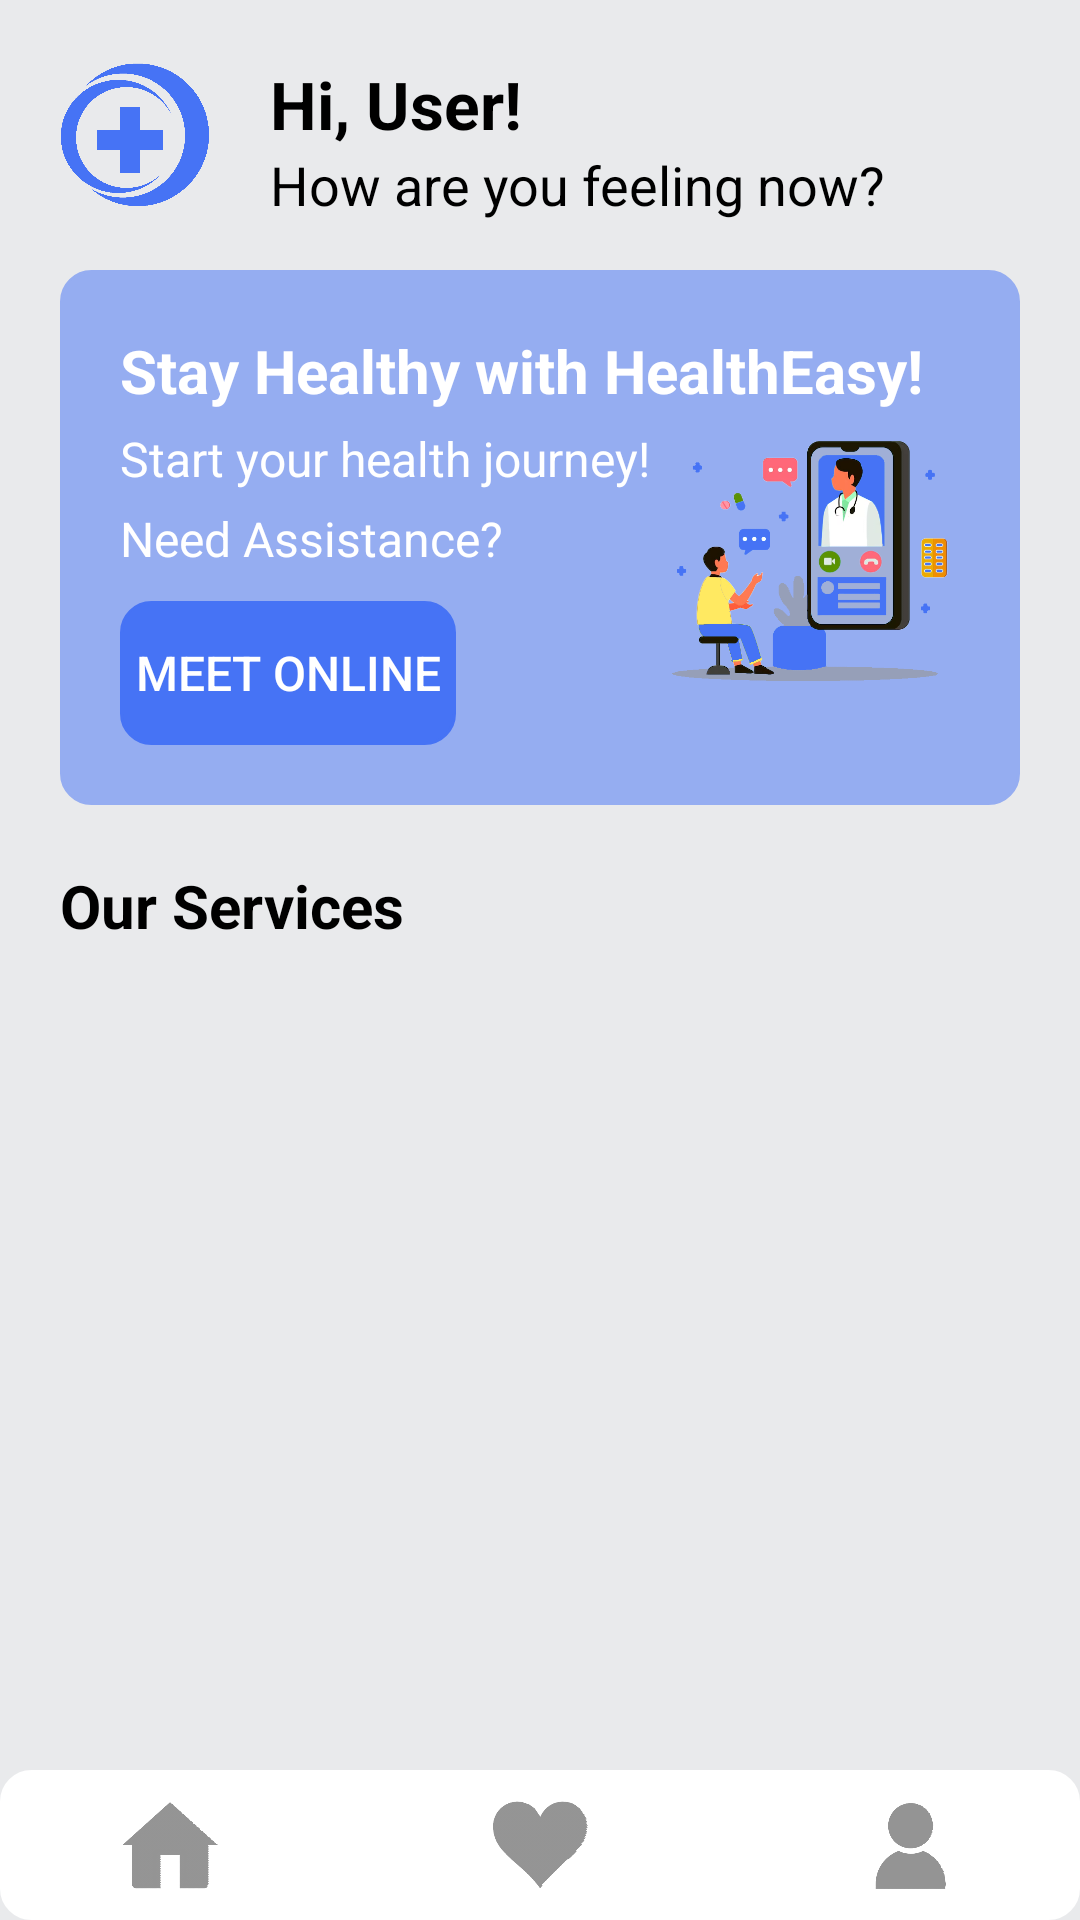

Write the Android layout XML for this screen, with the resource values it uses.
<!-- AndroidManifest.xml: application theme Theme.HealthEasy -->
<!-- res/layout/activity_home.xml -->
<?xml version="1.0" encoding="utf-8"?>
<RelativeLayout xmlns:android="http://schemas.android.com/apk/res/android"
    xmlns:app="http://schemas.android.com/apk/res-auto"
    android:layout_width="match_parent"
    android:layout_height="match_parent"
    android:background="@color/lighterWhiteColor">

    <LinearLayout
        android:layout_width="match_parent"
        android:layout_height="match_parent"
        android:orientation="vertical">

        <LinearLayout
            android:layout_width="match_parent"
            android:layout_height="0dp"
            android:layout_weight="1"
            android:orientation="vertical">

            <LinearLayout
                android:layout_width="match_parent"
                android:layout_height="wrap_content"
                android:orientation="horizontal">

                <ImageView
                    android:id="@+id/blueLogo"
                    android:layout_width="50dp"
                    android:layout_height="50dp"
                    android:layout_marginHorizontal="20dp"
                    android:layout_marginVertical="20dp"
                    android:gravity="center_vertical"
                    android:contentDescription="Circle Logo"
                    android:src="@drawable/blue_logo"/>

                <LinearLayout
                    android:layout_width="match_parent"
                    android:layout_height="wrap_content"
                    android:orientation="vertical"
                    android:gravity="center_vertical">

                    <TextView
                        android:id="@+id/hiUser"
                        android:layout_width="wrap_content"
                        android:layout_height="wrap_content"
                        android:layout_marginTop="20dp"
                        android:text="Hi, User!"
                        android:textSize="22sp"
                        android:textColor="@color/blackColor"
                        android:textStyle="bold" />

                    <TextView
                        android:id="@+id/feeling"
                        android:layout_width="wrap_content"
                        android:layout_height="wrap_content"
                        android:text="How are you feeling now?"
                        android:textSize="18sp"
                        android:textColor="@color/blackColor" />

                </LinearLayout>

            </LinearLayout>

            <LinearLayout
                android:layout_width="match_parent"
                android:layout_height="wrap_content"
                android:orientation="vertical"
                android:layout_marginHorizontal="20dp">

                <RelativeLayout
                    android:layout_width="match_parent"
                    android:layout_height="wrap_content"
                    android:paddingHorizontal="20dp"
                    android:paddingVertical="20dp"
                    android:background="@drawable/rectangle_shape"
                    android:backgroundTint="@color/lightBlueColor">

                    <TextView
                        android:id="@+id/line1"
                        android:layout_width="wrap_content"
                        android:layout_height="wrap_content"
                        android:text="Stay Healthy with HealthEasy!"
                        android:textSize="20sp"
                        android:textColor="@color/whiteColor"
                        android:textStyle="bold" />

                    <TextView
                        android:id="@+id/line2"
                        android:layout_width="wrap_content"
                        android:layout_height="wrap_content"
                        android:layout_below="@id/line1"
                        android:layout_marginTop="5dp"
                        android:text="Start your health journey!"
                        android:textSize="16sp"
                        android:textColor="@color/whiteColor" />

                    <TextView
                        android:id="@+id/line3"
                        android:layout_width="wrap_content"
                        android:layout_height="wrap_content"
                        android:layout_below="@id/line2"
                        android:layout_marginTop="5dp"
                        android:text="Need Assistance?"
                        android:textSize="16sp"
                        android:textColor="@color/whiteColor" />

                    <Button
                        android:id="@+id/loginButton"
                        android:layout_width="wrap_content"
                        android:layout_height="wrap_content"
                        android:layout_below="@id/line3"
                        android:layout_marginTop="10dp"
                        android:text="Meet Online"
                        android:textSize="16sp"
                        android:textColor="@color/whiteColor"
                        android:background="@drawable/rectangle_shape"
                        app:backgroundTint="@color/blueColor"/>

                    <ImageView
                        android:id="@+id/banner"
                        android:layout_width="100dp"
                        android:layout_height="80dp"
                        android:layout_alignParentEnd="true"
                        android:layout_below="@id/line1"
                        android:layout_marginTop="10dp"
                        android:contentDescription="Banner"
                        android:src="@drawable/banner" />

                </RelativeLayout>


                <TextView
                    android:id="@+id/servicesHeading"
                    android:layout_width="wrap_content"
                    android:layout_height="wrap_content"
                    android:layout_marginTop="20dp"
                    android:text="Our Services"
                    android:textSize="20sp"
                    android:textColor="@color/blackColor"
                    android:textStyle="bold" />

                    <LinearLayout
                        android:layout_width="match_parent"
                        android:layout_height="wrap_content"
                        android:orientation="vertical">

                        
                        <androidx.recyclerview.widget.RecyclerView
                            android:id="@+id/recyclerViewSpecializations"
                            android:layout_width="match_parent"
                            android:layout_height="wrap_content"
                            android:layout_marginTop="10dp" />

                    </LinearLayout>

                </LinearLayout>

        </LinearLayout>

        
        <LinearLayout
            android:layout_width="match_parent"
            android:layout_height="50dp"
            android:orientation="horizontal"
            android:weightSum="3"
            android:gravity="center"
            android:padding="5dp"
            android:background="@drawable/rectangle_shape"
            android:backgroundTint="@color/whiteColor">

            <ImageView
                android:id="@+id/homeTab"
                android:layout_width="25dp"
                android:layout_height="30dp"
                android:layout_marginStart="10dp"
                android:layout_marginEnd="20dp"
                android:layout_weight="1"
                android:clickable="true"
                android:src="@drawable/home_logo"
                android:contentDescription="Home Icon"
                app:tint="@color/grayColor" />

            <ImageView
                android:id="@+id/favTab"
                android:layout_width="25dp"
                android:layout_height="30dp"
                android:layout_marginHorizontal="20dp"
                android:layout_weight="1"
                android:clickable="true"
                android:src="@drawable/heart_logo"
                android:contentDescription="Favourites Icon"
                app:tint="@color/grayColor" />

            <ImageView
                android:id="@+id/accountTab"
                android:layout_width="25dp"
                android:layout_height="30dp"
                android:layout_marginStart="20dp"
                android:layout_marginEnd="10dp"
                android:layout_weight="1"
                android:clickable="true"
                android:src="@drawable/account_logo"
                android:contentDescription="Account Icon"
                app:tint="@color/grayColor" />

        </LinearLayout>

    </LinearLayout>

</RelativeLayout>
<!-- resources referenced by this layout -->
<resources>
  <color name="blackColor">#FF000000</color>
  <color name="blueColor">#4673f5</color>
  <color name="grayColor">#949494</color>
  <color name="lightBlueColor">#95adf1</color>
  <color name="lighterWhiteColor">#e9eaec</color>
  <color name="whiteColor">#FFFFFFFF</color>
  <!-- drawable account_logo: png bitmap (drawable, 19854 bytes) -->
  <!-- drawable banner: png bitmap (drawable, 75603 bytes) -->
  <!-- drawable blue_logo: png bitmap (drawable, 14935 bytes) -->
  <!-- drawable heart_logo: png bitmap (drawable, 6957 bytes) -->
  <!-- drawable home_logo: png bitmap (drawable, 8452 bytes) -->
  <!-- drawable rectangle_shape (drawable) -->
  <?xml version="1.0" encoding="utf-8"?>
  <shape
      xmlns:android="http://schemas.android.com/apk/res/android"
      android:shape="rectangle">
  
      <corners
          android:radius="10dp"
      />
  
      <stroke
          android:width="1dp"
          android:color="@color/whiteColor"
      />
  
      <padding
          android:top="2dp"
          android:bottom="2dp"
          android:left="5dp"
          android:right="5dp"
      />
  </shape>
  <style name="Theme.HealthEasy" parent="Base.Theme.HealthEasy" />
  <style name="Base.Theme.HealthEasy" parent="Theme.Material3.DayNight.NoActionBar">
          
          
      </style>
</resources>
